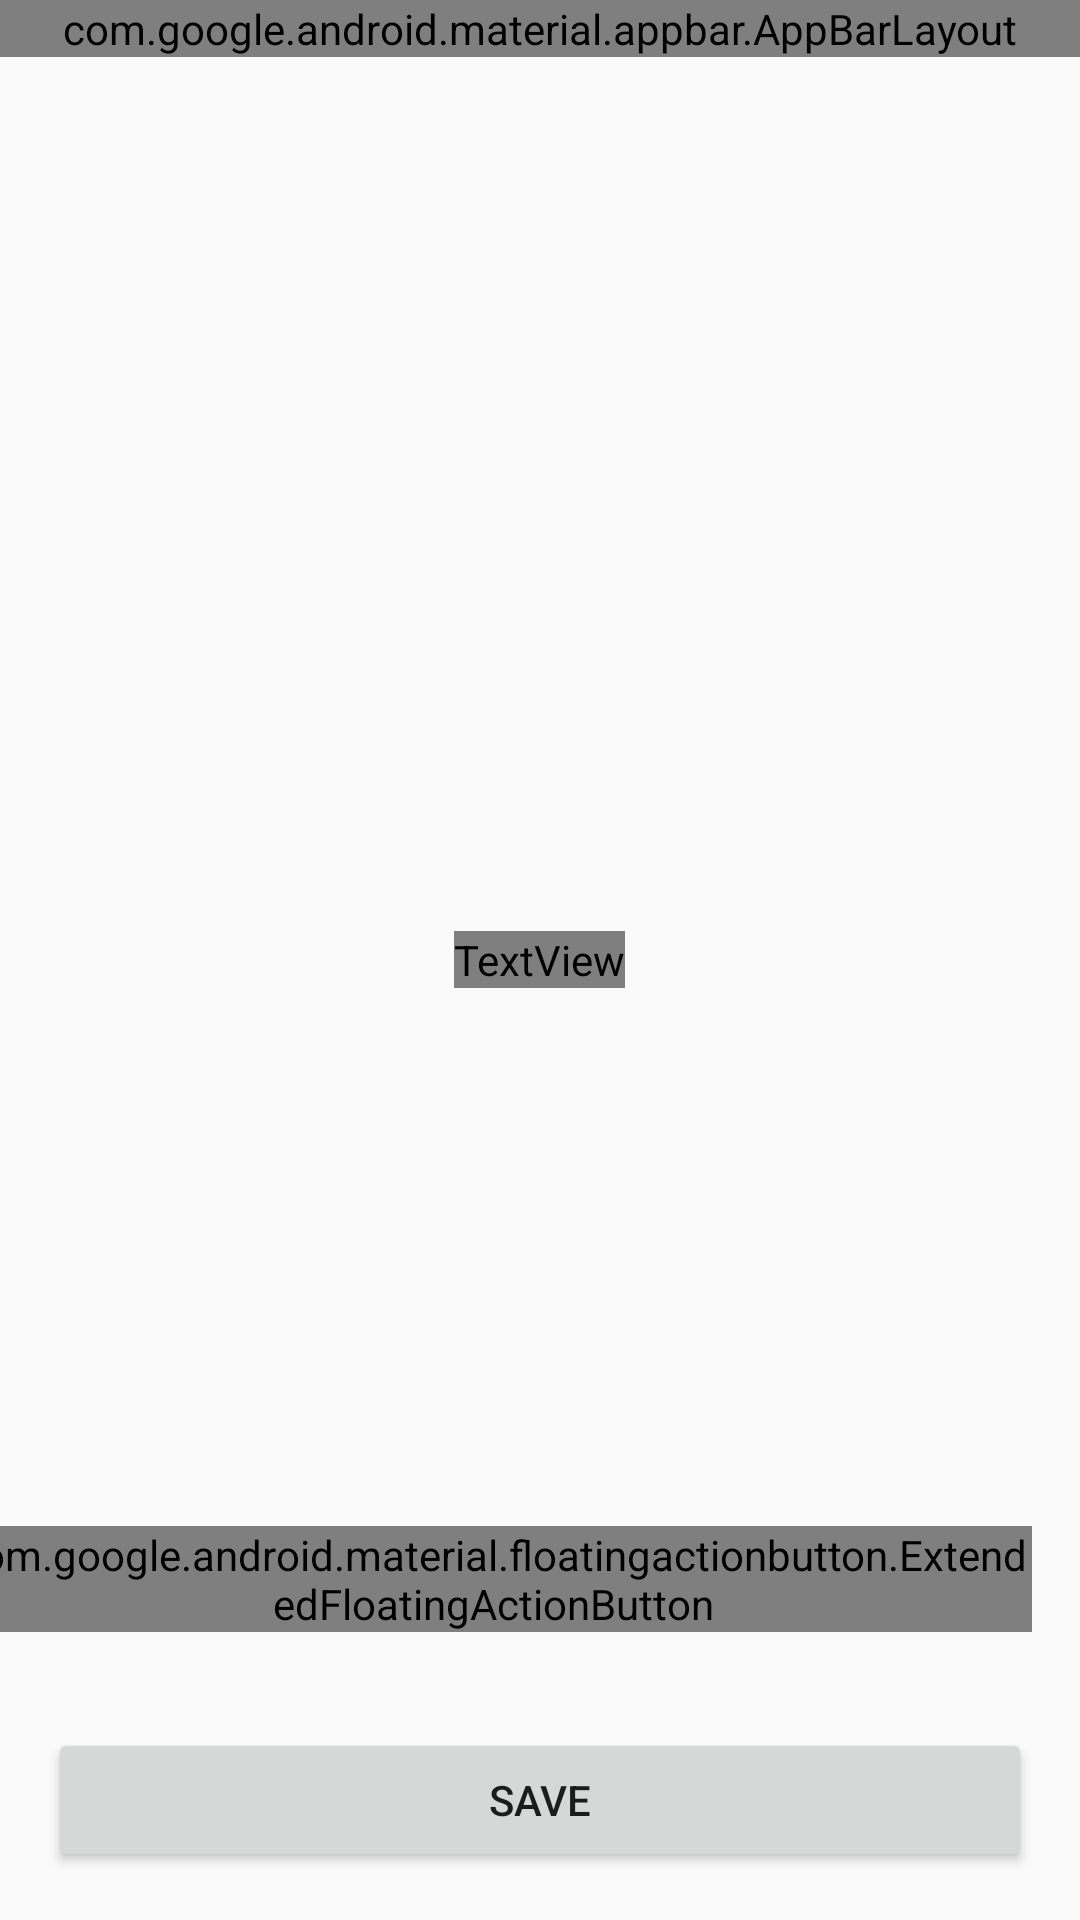

Produce the Android XML layout that renders to this screen, including the resource entries it uses.
<!-- AndroidManifest.xml: application theme Theme.QuizApp -->
<!-- res/layout/activity_edit_question.xml -->
<?xml version="1.0" encoding="utf-8"?>
<androidx.constraintlayout.widget.ConstraintLayout xmlns:android="http://schemas.android.com/apk/res/android"
    xmlns:app="http://schemas.android.com/apk/res-auto"
    xmlns:tools="http://schemas.android.com/tools"
    android:layout_width="match_parent"
    android:layout_height="match_parent"
    tools:context=".ui.edit.activity.EditQuestionActivity">

    <LinearLayout
        android:id="@+id/emptyScreen"
        android:layout_width="match_parent"
        android:layout_height="match_parent"
        android:gravity="center"
        android:orientation="vertical"
        app:layout_constraintStart_toStartOf="parent"
        app:layout_constraintTop_toTopOf="parent">

        <TextView
            android:id="@+id/emptyMessage"
            android:layout_width="wrap_content"
            android:layout_height="wrap_content"
            android:layout_margin="24dp"
            android:gravity="center"
            android:text="@string/empty_message_edit_question"
            android:textAppearance="@style/TextAppearance.Material3.BodyMedium"
            android:textColor="?attr/colorOnSurfaceVariant" />
    </LinearLayout>

    <androidx.coordinatorlayout.widget.CoordinatorLayout
        android:layout_width="match_parent"
        android:layout_height="0dp"
        app:layout_constraintBottom_toTopOf="@+id/bottomBar"
        app:layout_constraintStart_toStartOf="parent"
        app:layout_constraintTop_toTopOf="parent">

        <com.google.android.material.appbar.AppBarLayout
            android:id="@+id/appBarLayout"
            android:layout_width="match_parent"
            android:layout_height="wrap_content"
            android:fitsSystemWindows="true">

            <com.google.android.material.appbar.CollapsingToolbarLayout
                style="?attr/collapsingToolbarLayoutLargeStyle"
                android:layout_width="match_parent"
                android:layout_height="?attr/collapsingToolbarLayoutLargeSize"
                app:layout_scrollFlags="scroll|exitUntilCollapsed|snap"
                app:maxLines="3">

                <ImageView
                    android:id="@+id/backgroundHeader"
                    android:layout_width="match_parent"
                    android:layout_height="match_parent"
                    android:fitsSystemWindows="true"
                    android:importantForAccessibility="no"
                    android:scaleType="centerCrop"
                    android:src="@drawable/fill_background" />

                <com.google.android.material.appbar.MaterialToolbar
                    android:id="@+id/appBar"
                    android:layout_width="match_parent"
                    android:layout_height="?attr/actionBarSize"
                    android:background="@android:color/transparent"
                    app:layout_collapseMode="pin"
                    app:menu="@menu/edit_appbar_menu"
                    app:navigationContentDescription="Back"
                    app:navigationIcon="@drawable/ic_back"
                    app:title="@string/title" />
            </com.google.android.material.appbar.CollapsingToolbarLayout>
        </com.google.android.material.appbar.AppBarLayout>

        <androidx.recyclerview.widget.RecyclerView
            android:id="@+id/recyclerView"
            android:layout_width="match_parent"
            android:layout_height="match_parent"
            app:layout_behavior="@string/appbar_scrolling_view_behavior"
            tools:listitem="@layout/card_row_item" />
    </androidx.coordinatorlayout.widget.CoordinatorLayout>

    <com.google.android.material.floatingactionbutton.ExtendedFloatingActionButton
        android:id="@+id/addButton"
        android:layout_width="wrap_content"
        android:layout_height="wrap_content"
        android:layout_marginEnd="16dp"
        android:layout_marginBottom="16dp"
        android:text="@string/add_question"
        app:icon="@drawable/ic_add"
        app:layout_constraintBottom_toTopOf="@+id/bottomBar"
        app:layout_constraintEnd_toEndOf="parent" />

    <androidx.constraintlayout.widget.ConstraintLayout
        android:id="@+id/bottomBar"
        android:layout_width="match_parent"
        android:layout_height="80dp"
        android:background="?attr/colorSurfaceContainer"
        app:layout_constraintBottom_toTopOf="@+id/bottomInset"
        app:layout_constraintStart_toStartOf="parent">

        <Button
            android:id="@+id/saveButton"
            android:layout_width="0dp"
            android:layout_height="wrap_content"
            android:layout_marginStart="16dp"
            android:layout_marginEnd="16dp"
            android:text="@string/save"
            app:layout_constraintBottom_toBottomOf="parent"
            app:layout_constraintEnd_toEndOf="parent"
            app:layout_constraintStart_toStartOf="parent"
            app:layout_constraintTop_toTopOf="parent" />

        <androidx.constraintlayout.widget.Guideline
            android:id="@+id/guidelineVertical"
            android:layout_width="wrap_content"
            android:layout_height="wrap_content"
            android:orientation="vertical"
            app:layout_constraintGuide_percent="0.5" />

        <Button
            android:id="@+id/deleteButton"
            android:layout_width="0dp"
            android:layout_height="wrap_content"
            android:layout_marginStart="8dp"
            android:layout_marginEnd="16dp"
            android:backgroundTint="?attr/colorError"
            android:text="@string/delete"
            android:textColor="?attr/colorOnError"
            android:visibility="gone"
            app:layout_constraintBottom_toBottomOf="parent"
            app:layout_constraintEnd_toEndOf="parent"
            app:layout_constraintStart_toStartOf="@+id/guidelineVertical"
            app:layout_constraintTop_toTopOf="parent" />

        <Button
            android:id="@+id/cancelButton"
            style="@style/Widget.Material3.Button.OutlinedButton"
            android:layout_width="0dp"
            android:layout_height="wrap_content"
            android:layout_marginStart="16dp"
            android:layout_marginEnd="8dp"
            android:text="@string/cancel"
            android:visibility="gone"
            app:layout_constraintBottom_toBottomOf="parent"
            app:layout_constraintEnd_toStartOf="@+id/guidelineVertical"
            app:layout_constraintStart_toStartOf="parent"
            app:layout_constraintTop_toTopOf="parent" />
    </androidx.constraintlayout.widget.ConstraintLayout>

    <LinearLayout
        android:id="@+id/bottomInset"
        android:layout_width="match_parent"
        android:layout_height="wrap_content"
        android:background="?attr/colorSurfaceContainer"
        android:orientation="vertical"
        app:layout_constraintBottom_toBottomOf="parent"
        app:layout_constraintStart_toStartOf="parent" />
</androidx.constraintlayout.widget.ConstraintLayout>
<!-- res/layout/card_row_item.xml (included above) -->
<?xml version="1.0" encoding="utf-8"?>
<com.google.android.material.card.MaterialCardView xmlns:android="http://schemas.android.com/apk/res/android"
    xmlns:app="http://schemas.android.com/apk/res-auto"
    xmlns:tools="http://schemas.android.com/tools"
    android:id="@+id/card"
    style="?attr/materialCardViewFilledStyle"
    android:layout_width="match_parent"
    android:layout_height="wrap_content"
    android:layout_margin="8dp">

    <LinearLayout
        android:layout_width="match_parent"
        android:layout_height="wrap_content"
        android:orientation="vertical">

        <LinearLayout
            android:id="@+id/checkboxBar"
            android:layout_width="match_parent"
            android:layout_height="wrap_content"
            android:background="?attr/colorOutlineVariant"
            android:orientation="vertical"
            android:visibility="gone">

            <CheckBox
                android:id="@+id/checkbox"
                android:layout_width="wrap_content"
                android:layout_height="wrap_content"
                android:layout_gravity="end" />
        </LinearLayout>

        <ImageView
            android:id="@+id/media"
            android:layout_width="match_parent"
            android:layout_height="194dp"
            android:importantForAccessibility="no"
            android:scaleType="centerCrop"
            app:srcCompat="@drawable/fill_background"
            tools:ignore="ImageContrastCheck" />

        <LinearLayout
            android:layout_width="match_parent"
            android:layout_height="wrap_content"
            android:orientation="vertical"
            android:padding="16dp">

            <TextView
                android:id="@+id/title"
                android:layout_width="match_parent"
                android:layout_height="wrap_content"
                android:ellipsize="end"
                android:text="@string/title"
                android:textAppearance="?attr/textAppearanceTitleMedium" />

            <TextView
                android:id="@+id/supportingText"
                android:layout_width="match_parent"
                android:layout_height="wrap_content"
                android:layout_marginTop="8dp"
                android:ellipsize="end"
                android:maxLines="2"
                android:text="@string/content_description"
                android:textAppearance="?attr/textAppearanceBodyMedium"
                android:textColor="?android:attr/textColorSecondary" />

        </LinearLayout>

        <LinearLayout
            android:id="@+id/buttonBar"
            android:layout_width="match_parent"
            android:layout_height="wrap_content"
            android:layout_margin="8dp"
            android:orientation="vertical">

            <com.google.android.material.button.MaterialButton
                android:id="@+id/selectButton"
                android:layout_width="wrap_content"
                android:layout_height="wrap_content"
                android:layout_gravity="end"
                android:text="@string/select" />

            <com.google.android.material.button.MaterialButton
                android:id="@+id/borderlessSelectButton"
                style="?attr/borderlessButtonStyle"
                android:layout_width="wrap_content"
                android:layout_height="wrap_content"
                android:layout_gravity="end"
                android:text="@string/select"
                android:visibility="gone" />

            <com.google.android.material.button.MaterialButton
                android:id="@+id/editButton"
                style="?attr/borderlessButtonStyle"
                android:layout_width="wrap_content"
                android:layout_height="wrap_content"
                android:layout_gravity="start"
                android:text="@string/edit"
                android:visibility="gone" />
        </LinearLayout>

    </LinearLayout>

</com.google.android.material.card.MaterialCardView>
<!-- resources referenced by this layout -->
<resources>
  <!-- drawable fill_background (drawable) -->
  <?xml version="1.0" encoding="utf-8"?>
  <shape xmlns:android="http://schemas.android.com/apk/res/android">
      <solid android:color="?attr/colorPrimaryInverse" />
  </shape>
  <!-- drawable ic_back (drawable) -->
  <vector android:autoMirrored="true" android:height="24dp"
      android:tint="?attr/colorOnSurface" android:viewportHeight="960"
      android:viewportWidth="960" android:width="24dp" xmlns:android="http://schemas.android.com/apk/res/android">
      <path android:fillColor="@android:color/white" android:pathData="M313,520L537,744L480,800L160,480L480,160L537,216L313,440L800,440L800,520L313,520Z"/>
  </vector>
  <string name="add_question">Add Question</string>
  <string name="cancel">Cancel</string>
  <string name="content_description">Content description</string>
  <string name="delete">Delete</string>
  <string name="edit">Edit</string>
  <string name="empty_message_edit_question">There is no question added yet, press the Add Question button to add a new one.</string>
  <string name="save">Save</string>
  <string name="select">Select</string>
  <string name="title">Title</string>
  <style name="Theme.QuizApp" parent="android:Theme.Material.Light.NoActionBar" />
</resources>
